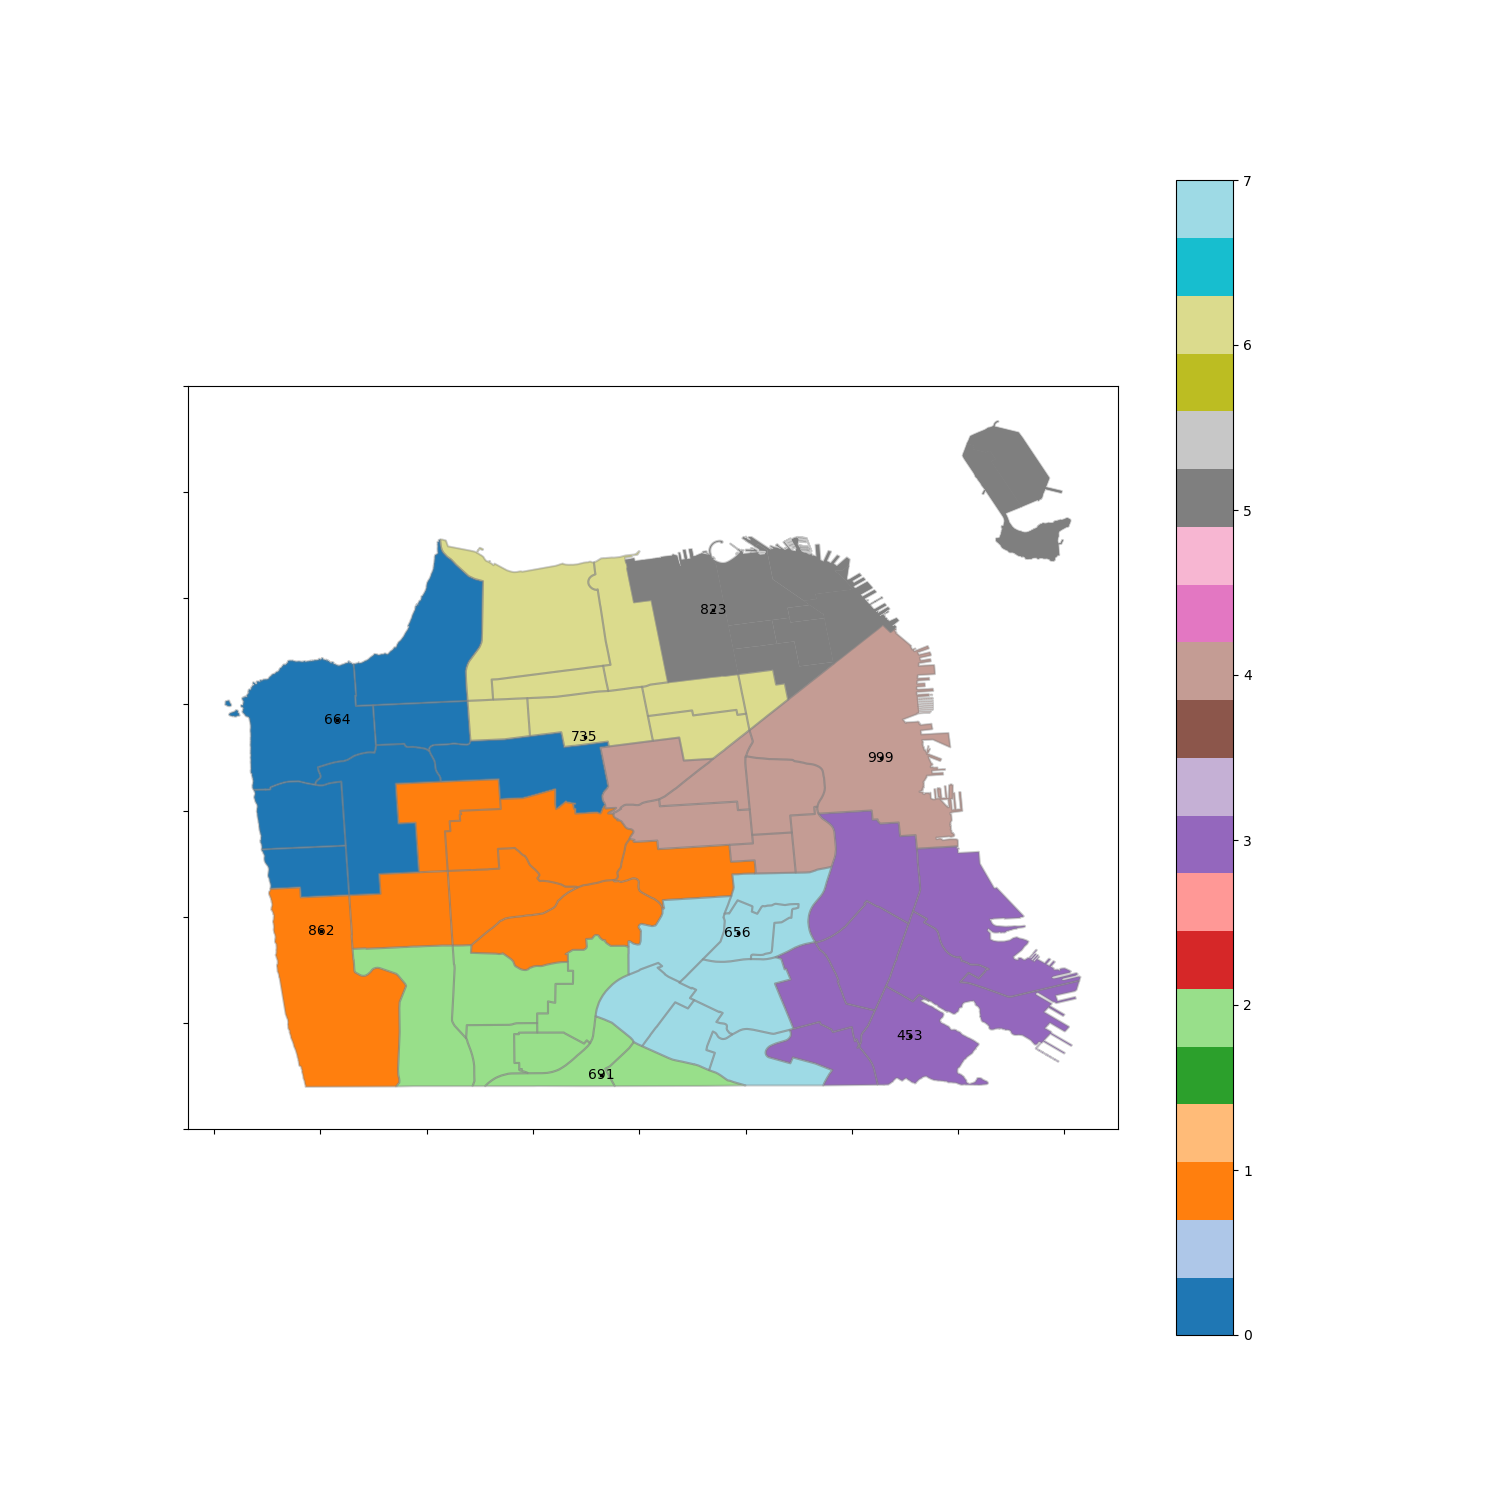

Source data for this figure (header and first rows):
413, 435, 544, 589, 664, 750, 782
420, 478, 539, 644, 722, 862, 876
488, 593, 670, 691, 746, 820, 842
453, 507, 513, 521, 625, 830, 838
456, 497, 505, 603, 718, 723, 816
490, 562, 638, 790, 801, 823, 814, 834, 872
525, 549, 569, 650, 735, 786, 848, 859
481, 575, 614, 656, 680, 729, 867
